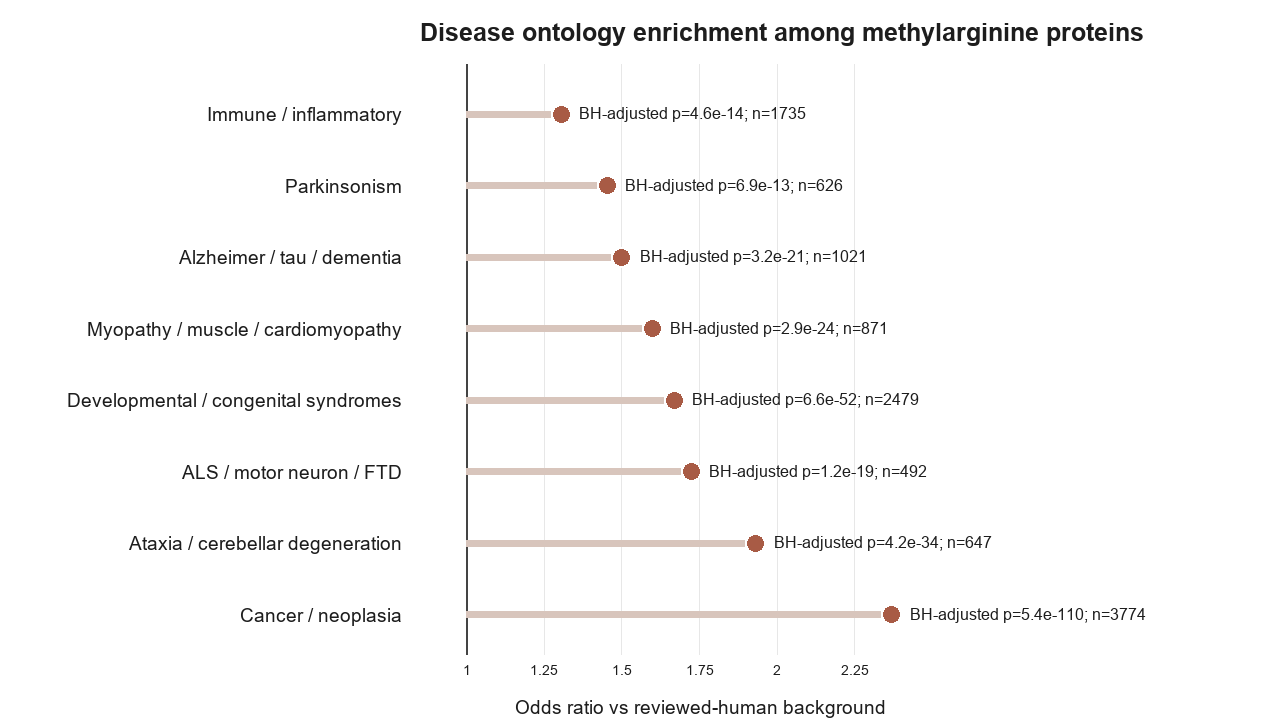

Data behind this chart, as committed beside it:
disease_family	contributing_ontology_terms	methylarginine_protein_count	background_count	family_gene_count	methylarginine_denominator	background_denominator	odds_ratio	p_value	BH_adjusted_p
Immune / inflammatory	521	1735	4786	6521	4683	15391	1.304	4.0445884670897255e-14	4.622386819531115e-14
Parkinsonism	62	626	1478	2104	4683	15391	1.452	6.930254836015766e-13	6.930254836015766e-13
Alzheimer / tau / dementia	73	1021	2414	3435	4683	15391	1.499	1.9805342626927108e-21	3.1688548203083374e-21
Myopathy / muscle / cardiomyopathy	455	871	1926	2797	4683	15391	1.597	1.4734480164711178e-24	2.9468960329422355e-24
Developmental / congenital syndromes	3233	2479	6198	8677	4683	15391	1.668	1.6523213656442384e-52	6.609285462576954e-52
ALS / motor neuron / FTD	81	492	982	1474	4683	15391	1.723	8.650410869430211e-20	1.1533881159240282e-19
Ataxia / cerebellar degeneration	304	647	1180	1827	4683	15391	1.931	1.567659033987099e-34	4.180424090632264e-34
Cancer / neoplasia	3256	3774	9800	13574	4683	15391	2.369	6.80579579795003e-111	5.444636638360024e-110
